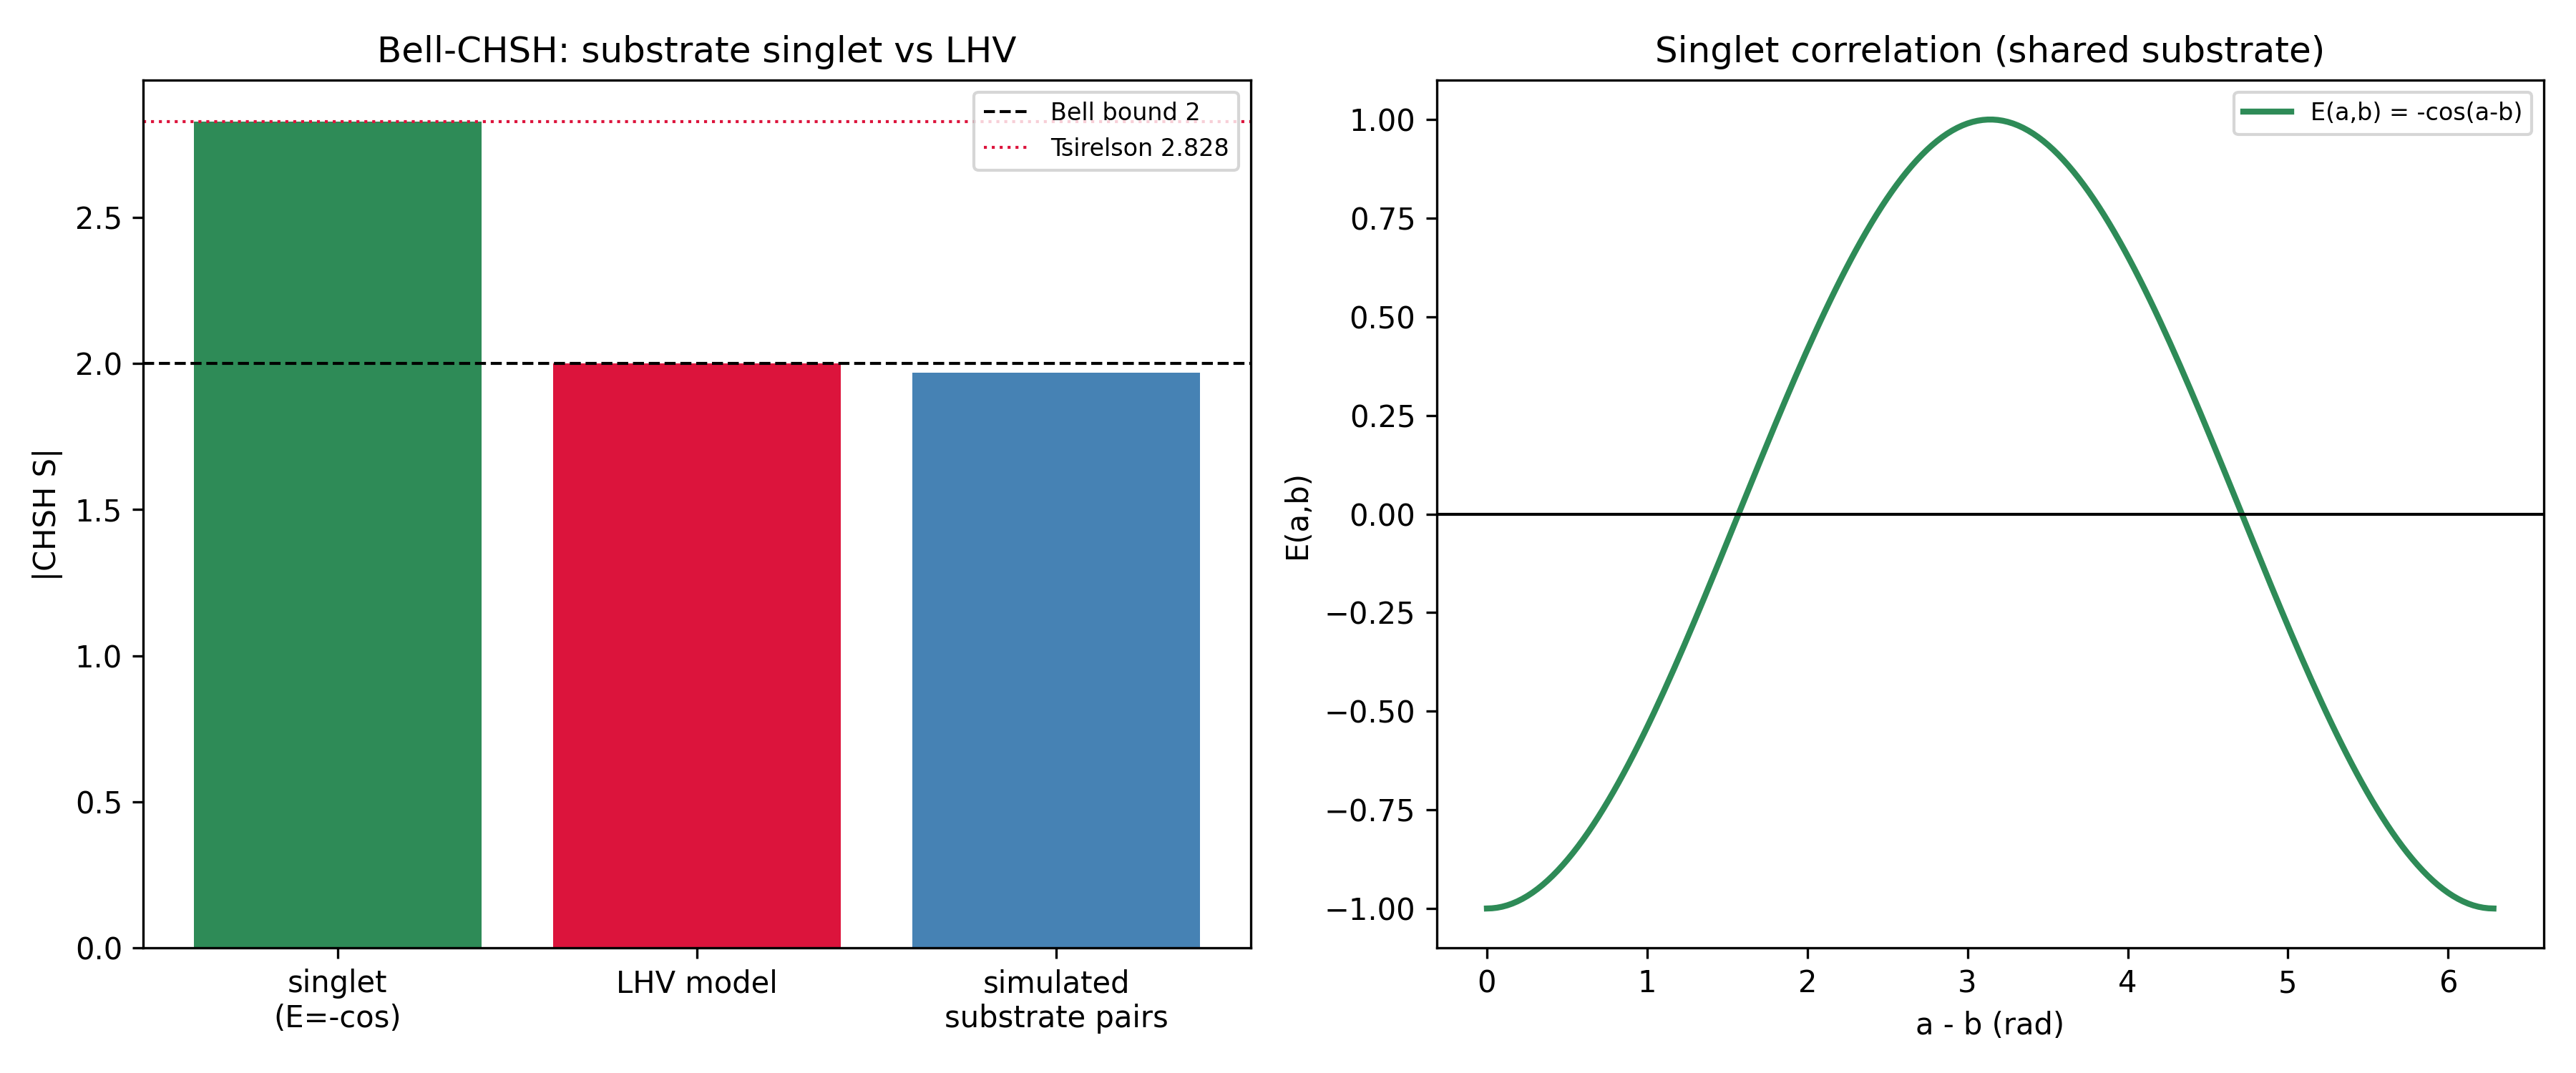

The file beside this chart, header and first rows:
quantity, value, note
twist-adjacent euclid-far pairs, 3024, mean klein_d=0.100, euclid_d=0.748
CHSH S (substrate singlet E=-cos), -2.828, Tsirelson bound 2.828
CHSH S (local hidden variable), 2.0, Bell bound 2 (must be <= 2)
CHSH S (simulated substrate pairs), -1.968, from singlet pairs
A-marginal (Bob=0.2), 0.5118, signal-locality
A-marginal (Bob=1.9), 0.4948, must equal (no superluminal signal)
